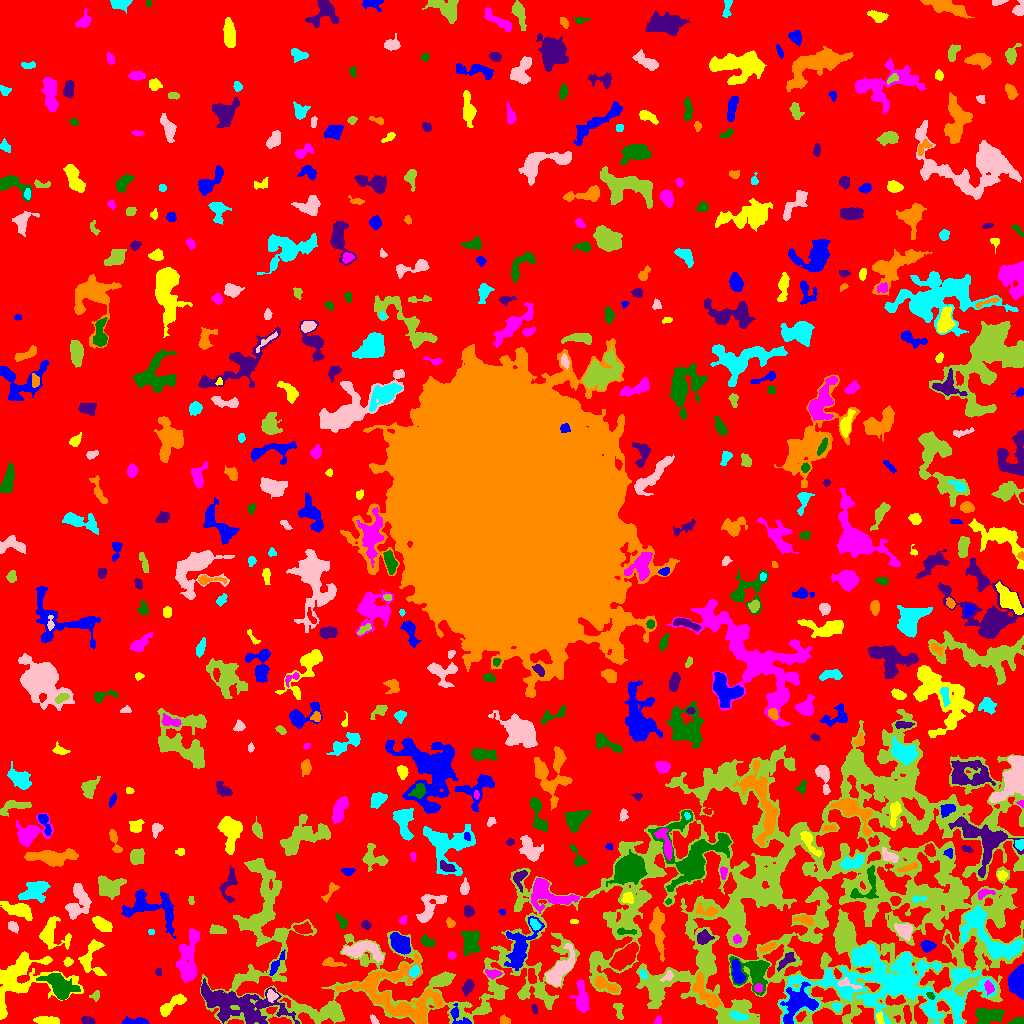

The table this chart was drawn from, first rows:
ID, X, Y, A, B, theta, total_flux, mu_max, mu_median, mu_mean, R_fwhm, R_e, R10, R90, x_start, x_end, y_start, y_end, area, greylevel
0, 516.2, 513, 304.6, 288.4, 0.7646, 2590862, 16.0, 3.0, 3.42, 97.13, 254.9, 97.77, 396.6, 0, 1023, 0, 1023, 757490, 3.42
1, 134.7, 1.99, 6.897, 1.669, 0.006262, 497.0, 6.0, 3.0, 3.248, 5.67, 4.029, 1.596, 6.077, 122, 149, 0, 7, 153, 9.248
2, 47.79, 2.779, 6.237, 1.901, -0.09469, 589.0, 8.0, 3.0, 3.184, 4.442, 4.184, 1.493, 6.676, 33, 59, 0, 7, 185, 9.184
3, 657.7, 2.463, 2.176, 1.599, 1.087, 149.0, 6.0, 2.0, 2.759, 2.877, 2.185, 0.7979, 3.568, 654, 661, 0, 7, 54, 8.759
4, 1017, 1.933, 3.367, 1.502, 0.148, 342.0, 10.0, 4.0, 3.843, 3.385, 2.764, 0.9772, 4.297, 1007, 1023, 0, 6, 89, 11.84
5, 87.41, 2.576, 2.765, 1.819, -0.1083, 321.0, 7.0, 3.0, 3.242, 3.7, 2.821, 1.128, 4.442, 81, 95, 0, 7, 99, 10.24
6, 505.6, 2.774, 2.448, 1.843, -0.5144, 146.0, 5.0, 1.0, 1.78, 2.877, 2.459, 0.9772, 4.146, 500, 510, 0, 9, 82, 8.78
7, 738.4, 7.12, 4.339, 1.838, -0.2104, 267.0, 5.0, 2.0, 2.038, 3.523, 3.338, 1.262, 5.382, 729, 749, 3, 13, 131, 13.04
8, 374.2, 3.362, 2.686, 1.607, -0.9553, 210.0, 6.0, 4.0, 3.333, 3.909, 2.764, 0.9772, 3.868, 370, 379, 0, 9, 63, 10.33
9, 618.5, 13.93, 4.968, 2.124, -1.34, 256.0, 4.0, 2.0, 2.116, 5.171, 3.432, 1.382, 5.47, 613, 623, 4, 20, 121, 9.116
10, 907, 9.867, 4.266, 1.641, -1.424, 225.0, 5.0, 2.0, 1.758, 3.141, 3.338, 1.262, 5.293, 903, 911, 0, 18, 128, 12.76
11, 458.5, 6.598, 7.007, 3.333, -0.8279, 386.0, 5.0, 2.0, 2.206, 4.652, 4.068, 1.596, 6.408, 450, 471, 0, 20, 175, 11.21
12, 880, 4.661, 3.137, 1.22, -1.394, 115.0, 5.0, 1.0, 1.402, 2.257, 2.185, 0.7979, 3.785, 876, 884, 0, 12, 82, 13.4
13, 581.8, 24.41, 7.845, 2.939, -1.47, 862.0, 7.0, 2.0, 2.543, 5.382, 5.171, 1.954, 8.5, 570, 589, 11, 44, 339, 10.54
14, 987.8, 7.722, 6.893, 3.712, 0.1139, 1170, 8.0, 3.0, 3.154, 7.485, 5.944, 2.326, 8.921, 975, 1004, 0, 15, 371, 10.15
15, 534.4, 14.78, 2.293, 1.295, -1.279, 134.0, 6.0, 2.0, 2.481, 2.821, 2.185, 0.7979, 3.523, 531, 537, 10, 19, 54, 10.48
16, 393.8, 30.51, 25.47, 13.33, -0.3758, 6216, 15.0, 3.0, 3.294, 5.917, 12.32, 3.989, 20.86, 334, 443, 0, 70, 1887, 11.29
17, 836.3, 16.89, 2.341, 1.878, -0.3052, 169.0, 5.0, 2.0, 2.347, 3.338, 2.646, 0.9772, 3.989, 832, 842, 12, 20, 72, 13.35
18, 271.7, 27.73, 2.622, 2.308, -0.8539, 385.0, 9.0, 3.0, 3.598, 3.29, 2.985, 1.128, 4.918, 267, 278, 21, 34, 107, 14.6
19, 95.34, 27.68, 2.471, 2.055, 0.8297, 140.0, 4.0, 2.0, 1.795, 3.656, 2.646, 0.9772, 4.297, 89, 99, 22, 33, 78, 8.795
20, 356.6, 17.51, 3.039, 2.399, 1.379, 451.0, 7.0, 4.0, 3.579, 4.514, 3.478, 1.382, 5.382, 352, 362, 11, 25, 126, 10.58
21, 1018, 42.42, 7.562, 3.915, -1.569, 2625, 13.0, 6.0, 6.371, 7.838, 6.383, 2.585, 9.821, 1008, 1023, 24, 59, 412, 13.37
22, 171.8, 18.73, 8.549, 2.453, 0.62, 799.0, 7.0, 3.0, 2.874, 5.67, 4.983, 1.954, 7.797, 160, 186, 7, 30, 278, 11.87
23, 758.4, 35.38, 2.177, 2.112, 0.8599, 207.0, 5.0, 3.0, 2.875, 3.827, 2.764, 1.128, 4.184, 754, 762, 31, 40, 72, 15.88
24, 930.7, 27.7, 1.929, 1.426, -0.6384, 147.0, 6.0, 2.0, 2.673, 2.877, 2.111, 0.7979, 3.338, 926, 935, 24, 31, 55, 15.67
25, 237.1, 19.26, 22.89, 7.457, -0.2338, 7756, 17.0, 4.0, 4.667, 6.747, 12.36, 4.334, 20.1, 201, 299, 0, 45, 1662, 11.67
26, 707, 28.71, 10.91, 3.68, -0.9171, 1319, 9.0, 3.0, 3.281, 5.109, 6.155, 2.257, 9.901, 692, 721, 16, 51, 402, 12.28
27, 897.4, 38.5, 46.16, 15.42, -0.04598, 21826, 18.0, 4.0, 4.637, 11.93, 21.02, 7.291, 34.34, 779, 996, 0, 80, 4707, 11.64
28, 848.1, 39.38, 6.91, 2.21, -0.2984, 341.0, 5.0, 2.0, 2.603, 4.549, 3.989, 1.596, 5.944, 837, 862, 34, 46, 131, 13.6
29, 965.6, 37.39, 7.144, 2.324, 0.5495, 737.0, 9.0, 2.0, 2.613, 3.868, 4.754, 1.693, 7.569, 954, 980, 27, 48, 282, 14.61
30, 531.4, 47.44, 3.962, 1.89, -1.384, 296.0, 5.0, 2.0, 2.446, 4.222, 3.523, 1.262, 5.352, 528, 536, 40, 55, 121, 11.45
31, 796.4, 18.79, 10.31, 6.842, 0.9075, 2565, 11.0, 3.0, 3.789, 6.232, 7.979, 2.877, 12.88, 780, 818, 0, 42, 677, 13.79
32, 22.35, 45.76, 19.2, 13.13, 0.2211, 6544, 13.0, 4.0, 4.535, 9.821, 11.34, 4.222, 18.64, 0, 83, 4, 72, 1443, 9.535
33, 988.7, 36.21, 3.178, 2.01, -1.279, 239.0, 5.0, 2.0, 2.298, 3.613, 3.141, 1.128, 4.983, 984, 994, 28, 43, 104, 13.3
34, 60.07, 36.74, 7.709, 4.626, -0.7482, 3410, 16.0, 5.0, 6.089, 7.979, 6.628, 2.646, 11.07, 36, 80, 24, 50, 560, 14.09
35, 468.1, 36.7, 3.717, 2.193, 1.13, 482.0, 7.0, 3.0, 3.371, 4.652, 3.613, 1.382, 5.67, 462, 474, 27, 44, 143, 11.37
36, 604.6, 38.91, 7.165, 2.485, -0.4468, 1059, 10.0, 5.0, 4.749, 5.997, 4.72, 1.871, 7.334, 594, 618, 31, 47, 223, 13.75
37, 642.7, 49.57, 2.297, 1.603, -0.9789, 127.0, 4.0, 2.0, 2.016, 3.432, 2.326, 0.9772, 3.785, 639, 647, 45, 54, 63, 12.02
38, 668.1, 47.54, 3.313, 1.997, 0.7589, 229.0, 6.0, 2.0, 2.573, 3.656, 3.038, 1.128, 4.687, 660, 673, 42, 53, 89, 12.57
39, 442.2, 44.38, 4.522, 2.372, 0.2712, 884.0, 10.0, 5.0, 5.231, 5.698, 4.184, 1.693, 6.383, 432, 451, 39, 50, 169, 13.23
40, 226.1, 60.38, 5.107, 3.306, 0.7207, 1405, 10.0, 4.0, 4.207, 6.91, 5.262, 2.111, 8.311, 216, 237, 49, 71, 334, 12.21
41, 276.7, 59.95, 7.171, 1.736, 0.9768, 308.0, 4.0, 2.0, 2.053, 5.557, 3.785, 1.493, 5.971, 269, 285, 48, 74, 150, 11.05
42, 91.06, 64.88, 9.909, 5.873, 1.534, 1483, 10.0, 3.0, 3.708, 6.333, 6.308, 2.394, 9.934, 78, 106, 48, 84, 400, 9.707
43, 493, 49.79, 3.329, 1.803, -0.04092, 235.0, 5.0, 2.0, 1.975, 3.909, 3.141, 1.128, 4.687, 485, 502, 44, 54, 119, 10.97
44, 754.8, 51.12, 9.686, 8.378, -0.5809, 2137, 13.0, 3.0, 3.464, 3.785, 7.611, 2.394, 12.31, 729, 769, 28, 67, 617, 11.46
45, 158.4, 51.27, 2.008, 1.414, 1.505, 91.0, 4.0, 1.0, 1.857, 2.706, 1.954, 0.7979, 3.432, 155, 161, 48, 55, 49, 12.86
46, 331.1, 60.65, 5.72, 1.967, -0.1639, 328.0, 5.0, 2.0, 2.326, 3.949, 3.613, 1.382, 5.754, 322, 346, 57, 66, 141, 10.33
47, 414, 51.4, 2.695, 2.079, 0.9079, 467.0, 12.0, 3.5, 4.245, 3.338, 2.877, 1.128, 4.787, 409, 419, 46, 59, 110, 15.25
48, 559.7, 53.23, 10.85, 3.972, 0.9304, 2147, 10.0, 4.0, 4.021, 8.117, 7.136, 2.764, 11.21, 545, 575, 37, 80, 534, 12.02
49, 741.9, 122.8, 200, 66.85, 0.1781, 192314, 16.0, 4.0, 4.553, 26.39, 70.5, 26.52, 106.2, 200, 1023, 0, 314, 42235, 8.553
50, 625.1, 67.26, 8.197, 3.406, 0.7388, 3347, 18.0, 7.0, 6.958, 7.695, 6.723, 2.585, 10.31, 609, 638, 53, 81, 481, 15.96
51, 737.5, 49.97, 6.422, 2.508, -1.324, 816.0, 8.0, 3.0, 3.595, 5.836, 4.618, 1.871, 7.291, 732, 745, 40, 64, 227, 14.59
52, 68.08, 61.27, 2.194, 1.894, 0.5847, 234.0, 7.0, 3.0, 3.162, 2.932, 2.523, 0.9772, 4.107, 63, 73, 57, 66, 74, 11.16
53, 451.5, 68.08, 1.939, 1.664, 0.0, 98.0, 4.0, 2.0, 1.69, 3.192, 2.326, 0.7979, 3.656, 448, 456, 64, 72, 58, 8.69
54, 470.7, 80.72, 6.247, 4.309, 1.545, 1628, 8.0, 4.0, 4.388, 8.903, 6.383, 2.523, 9.558, 461, 480, 68, 93, 371, 11.39
55, 786.1, 62.88, 5.813, 2.245, 0.7743, 507.0, 7.0, 3.0, 3.11, 3.568, 4.514, 1.596, 6.58, 777, 795, 52, 71, 163, 11.11
56, 767.2, 75.85, 4.724, 1.591, 0.375, 204.0, 3.0, 2.0, 1.729, 4.754, 3.432, 1.382, 5.202, 759, 776, 71, 81, 118, 10.73
57, 864, 67.22, 5.561, 3.025, 0.5329, 1100, 9.0, 4.0, 4.12, 6.129, 5.078, 2.034, 7.756, 854, 874, 60, 78, 267, 16.12
58, 361.2, 73.5, 9.933, 4.078, -0.0628, 1612, 9.0, 3.0, 3.415, 6.555, 6.457, 2.523, 10.43, 342, 383, 61, 82, 472, 11.42
59, 845.6, 88.73, 4.493, 3.205, 1.257, 739.0, 6.0, 3.0, 2.831, 6.676, 4.853, 1.954, 7.527, 838, 853, 77, 99, 261, 13.83
... 540 more rows
